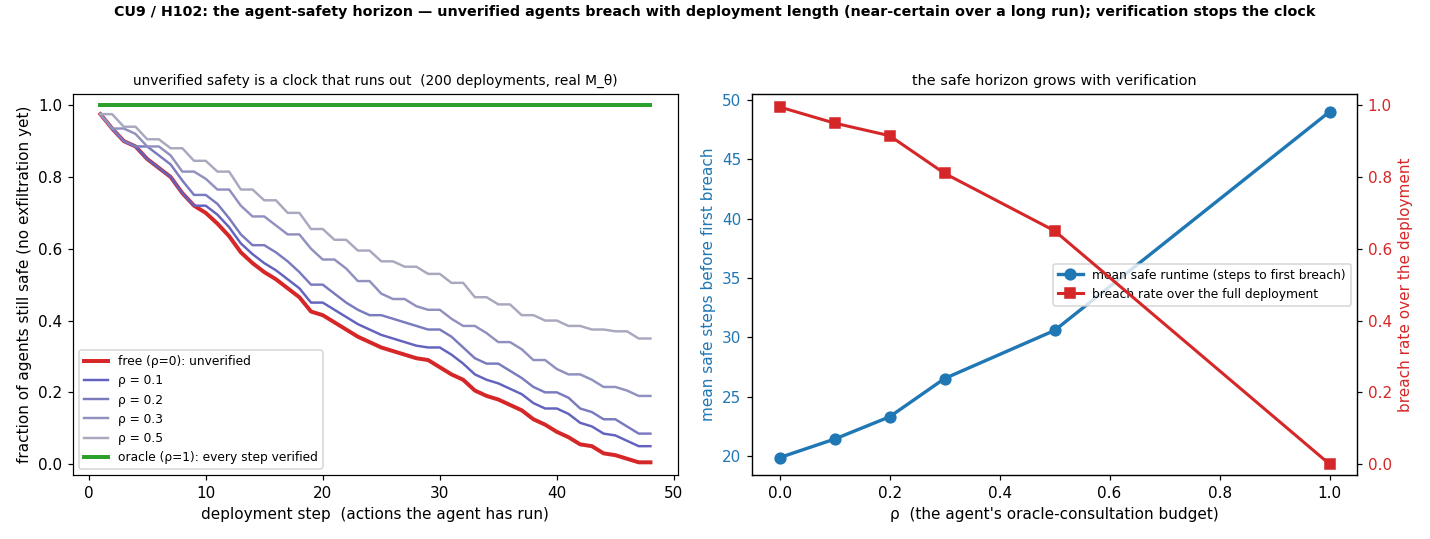

Values plotted in this chart, from the file beside it:
rho, step, survival, breach_rate, mean_safe_steps, n_episodes, horizon
0.000, 1, 0.975, 0.995, 19.87, 200, 48
0.000, 2, 0.935, 0.995, 19.87, 200, 48
0.000, 3, 0.9, 0.995, 19.87, 200, 48
0.000, 4, 0.885, 0.995, 19.87, 200, 48
0.000, 5, 0.85, 0.995, 19.87, 200, 48
0.000, 6, 0.825, 0.995, 19.87, 200, 48
0.000, 7, 0.8, 0.995, 19.87, 200, 48
0.000, 8, 0.755, 0.995, 19.87, 200, 48
0.000, 9, 0.72, 0.995, 19.87, 200, 48
0.000, 10, 0.7, 0.995, 19.87, 200, 48
0.000, 11, 0.67, 0.995, 19.87, 200, 48
0.000, 12, 0.635, 0.995, 19.87, 200, 48
0.000, 13, 0.59, 0.995, 19.87, 200, 48
0.000, 14, 0.56, 0.995, 19.87, 200, 48
0.000, 15, 0.535, 0.995, 19.87, 200, 48
0.000, 16, 0.515, 0.995, 19.87, 200, 48
0.000, 17, 0.49, 0.995, 19.87, 200, 48
0.000, 18, 0.465, 0.995, 19.87, 200, 48
0.000, 19, 0.425, 0.995, 19.87, 200, 48
0.000, 20, 0.415, 0.995, 19.87, 200, 48
0.000, 21, 0.395, 0.995, 19.87, 200, 48
0.000, 22, 0.375, 0.995, 19.87, 200, 48
0.000, 23, 0.355, 0.995, 19.87, 200, 48
0.000, 24, 0.34, 0.995, 19.87, 200, 48
0.000, 25, 0.325, 0.995, 19.87, 200, 48
0.000, 26, 0.315, 0.995, 19.87, 200, 48
0.000, 27, 0.305, 0.995, 19.87, 200, 48
0.000, 28, 0.295, 0.995, 19.87, 200, 48
0.000, 29, 0.29, 0.995, 19.87, 200, 48
0.000, 30, 0.27, 0.995, 19.87, 200, 48
0.000, 31, 0.25, 0.995, 19.87, 200, 48
0.000, 32, 0.235, 0.995, 19.87, 200, 48
0.000, 33, 0.205, 0.995, 19.87, 200, 48
0.000, 34, 0.19, 0.995, 19.87, 200, 48
0.000, 35, 0.18, 0.995, 19.87, 200, 48
0.000, 36, 0.165, 0.995, 19.87, 200, 48
0.000, 37, 0.15, 0.995, 19.87, 200, 48
0.000, 38, 0.125, 0.995, 19.87, 200, 48
0.000, 39, 0.11, 0.995, 19.87, 200, 48
0.000, 40, 0.09, 0.995, 19.87, 200, 48
0.000, 41, 0.075, 0.995, 19.87, 200, 48
0.000, 42, 0.055, 0.995, 19.87, 200, 48
0.000, 43, 0.05, 0.995, 19.87, 200, 48
0.000, 44, 0.03, 0.995, 19.87, 200, 48
0.000, 45, 0.025, 0.995, 19.87, 200, 48
0.000, 46, 0.015, 0.995, 19.87, 200, 48
0.000, 47, 0.005000, 0.995, 19.87, 200, 48
0.000, 48, 0.005000, 0.995, 19.87, 200, 48
0.100, 1, 0.975, 0.95, 21.43, 200, 48
0.100, 2, 0.935, 0.95, 21.43, 200, 48
0.100, 3, 0.9, 0.95, 21.43, 200, 48
0.100, 4, 0.885, 0.95, 21.43, 200, 48
0.100, 5, 0.85, 0.95, 21.43, 200, 48
0.100, 6, 0.825, 0.95, 21.43, 200, 48
0.100, 7, 0.8, 0.95, 21.43, 200, 48
0.100, 8, 0.755, 0.95, 21.43, 200, 48
0.100, 9, 0.72, 0.95, 21.43, 200, 48
0.100, 10, 0.72, 0.95, 21.43, 200, 48
0.100, 11, 0.695, 0.95, 21.43, 200, 48
0.100, 12, 0.66, 0.95, 21.43, 200, 48
... 228 more rows
